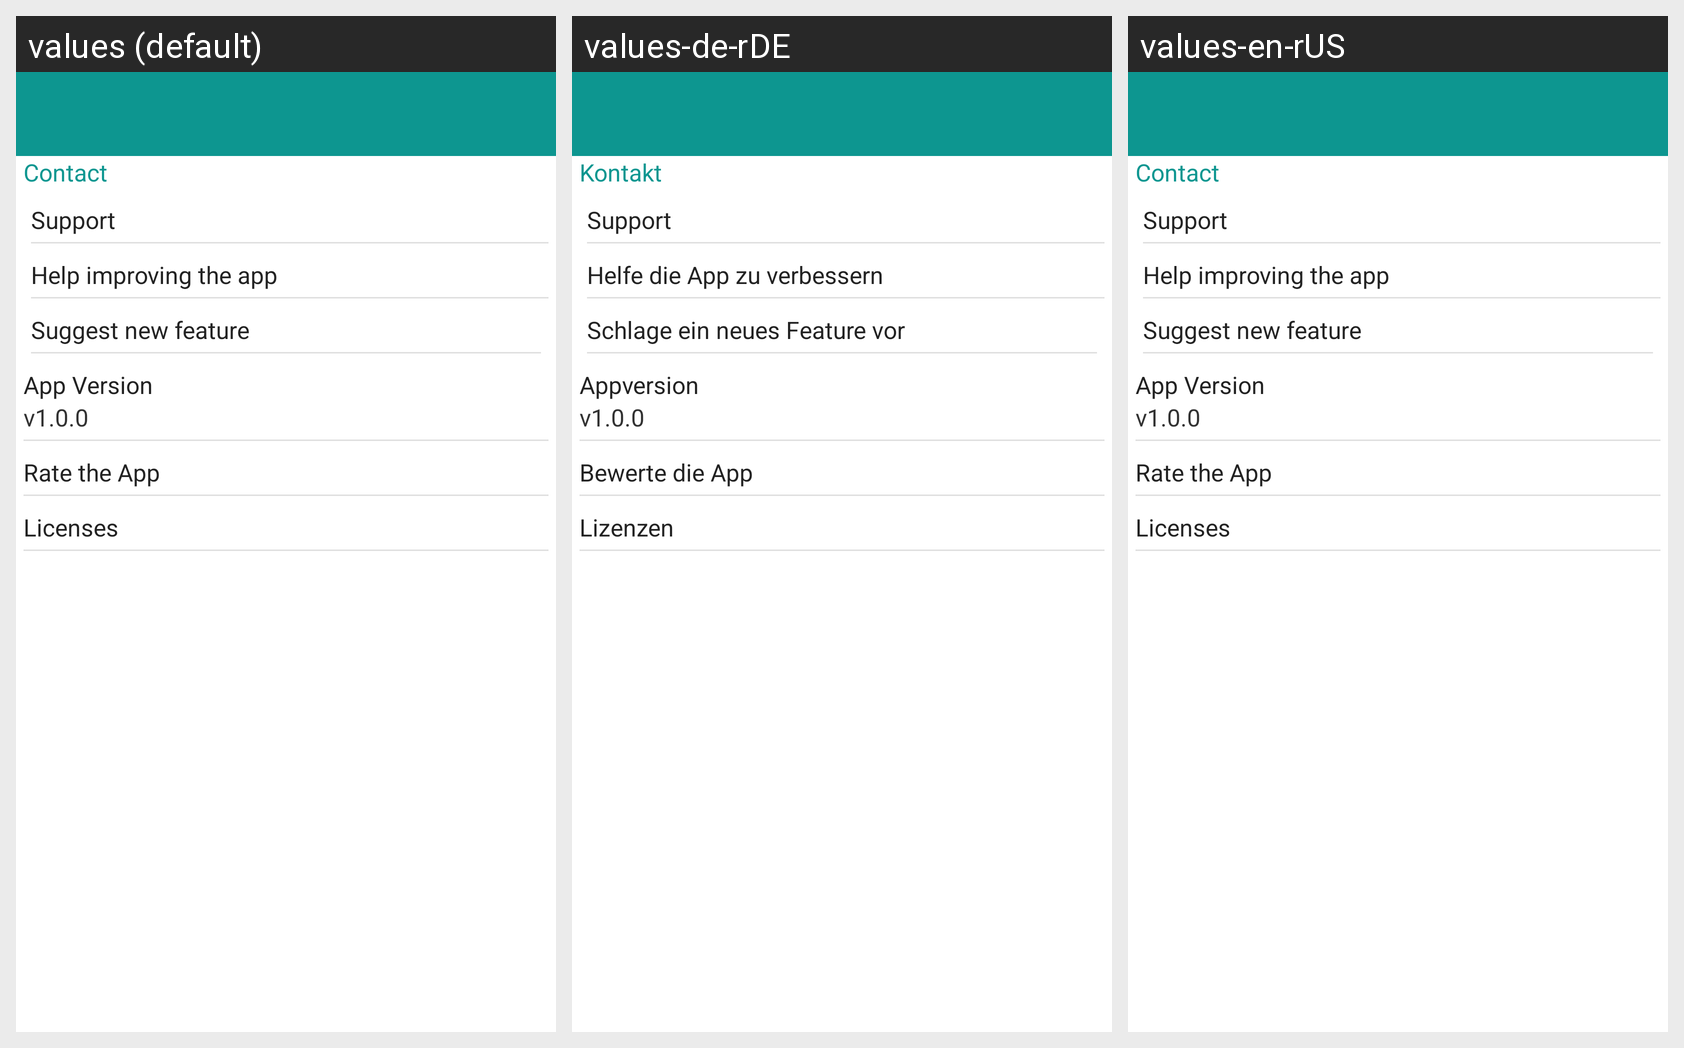

For this localized Android screen grid, give each drawn string resource with its value in every locale shown.
Android screen res/layout/activity_about_us.xml rendered under 3 locales, left to right: values (default), values-de-rDE, values-en-rUS. Device: Nexus 5 (rendered at 1080×1920; each locale shown at half size, 540×960, under a caption strip naming it); theme AppTheme.
Strings drawn on this screen, with the default value and each locale's value (text and hints the layout hard-codes, and strings that could not be matched under every locale, appear in the picture but are not listed):

contact
  values: Contact
  values-de-rDE: Kontakt
  values-en-rUS: Contact

support
  values: Support
  values-de-rDE: Support
  values-en-rUS: Support

help_improve
  values: Help improving the app
  values-de-rDE: Helfe die App zu verbessern
  values-en-rUS: Help improving the app

suggest_feature
  values: Suggest new feature
  values-de-rDE: Schlage ein neues Feature vor
  values-en-rUS: Suggest new feature

app_version
  values: App Version
  values-de-rDE: Appversion
  values-en-rUS: App Version

left_slider_rate_the_app
  values: Rate the App
  values-de-rDE: Bewerte die App
  values-en-rUS: Rate the App

licenses
  values: Licenses
  values-de-rDE: Lizenzen
  values-en-rUS: Licenses
